Image classification data set "images" (labib116/sylvan-tinyml-models-and-datasets on GitHub). Class labels (2): healthy, unhealthy.

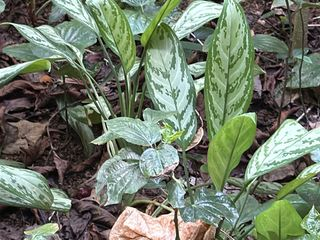
Label: healthy

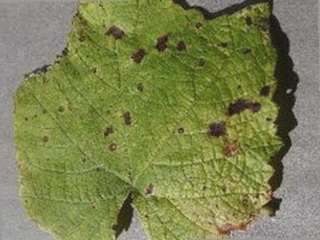
Label: unhealthy

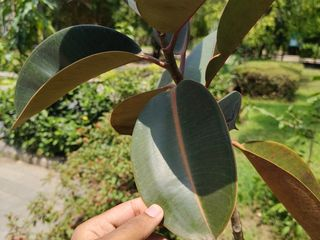
Label: healthy

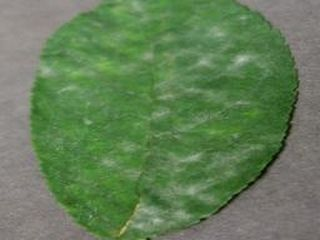
Label: unhealthy

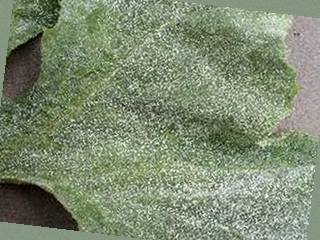
Label: unhealthy

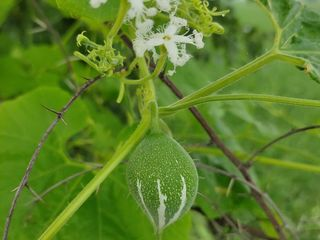
Label: healthy
